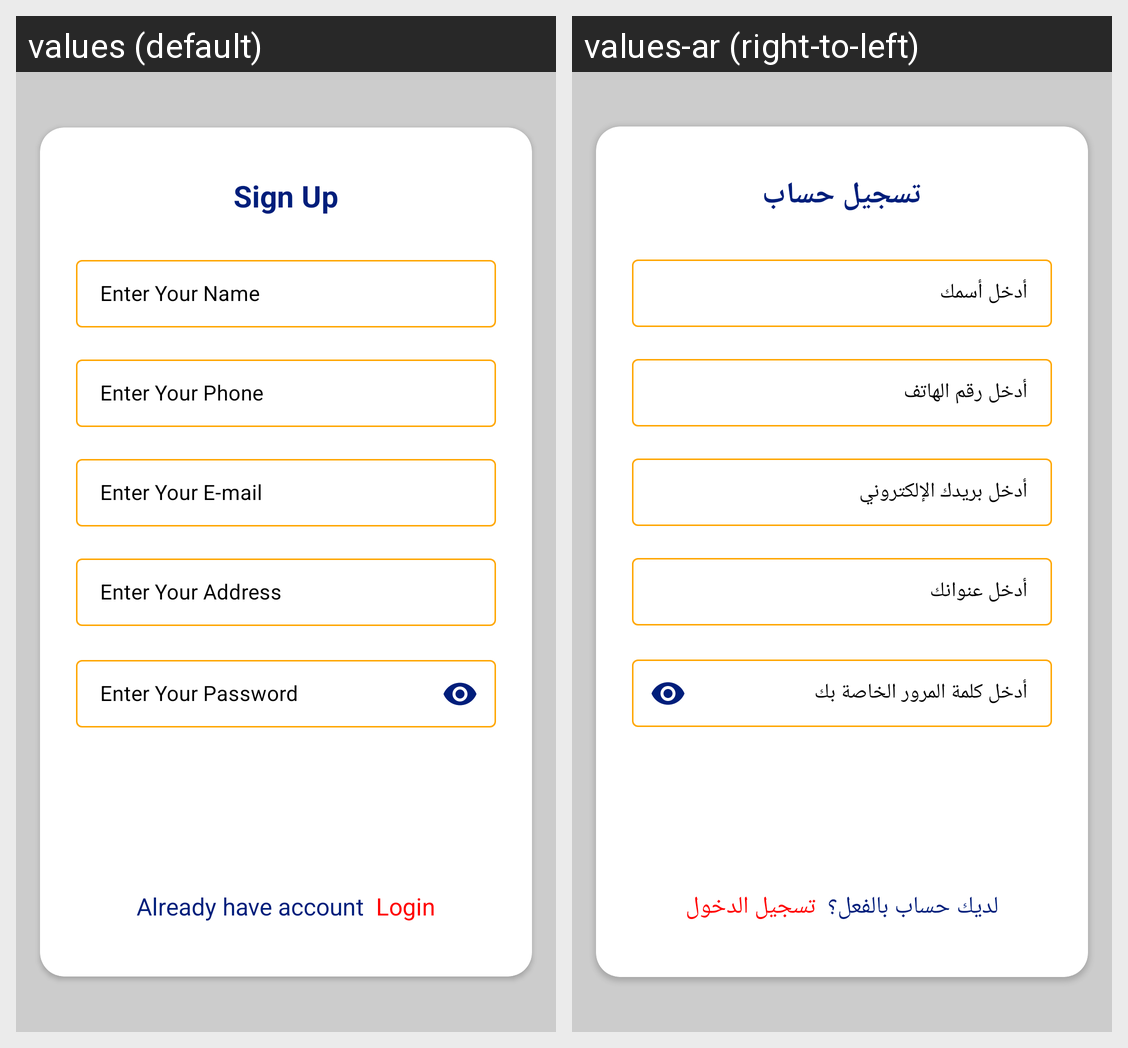

Translations of the strings shown on this Android screen, per locale in the grid:
Android screen res/layout/activity_signup.xml rendered under 2 locales, left to right: values (default), values-ar (right-to-left). Device: Nexus 5 (rendered at 1080×1920; each locale shown at half size, 540×960, under a caption strip naming it); theme Theme.LawyerProfessionalAcademy.
Strings drawn on this screen, with the default value and each locale's value (text and hints the layout hard-codes, and strings that could not be matched under every locale, appear in the picture but are not listed):

sign_up
  values: Sign Up
  values-ar: تسجيل حساب

enter_your_name
  values: Enter Your Name
  values-ar: أدخل أسمك

enter_your_phone
  values: Enter Your Phone
  values-ar: أدخل رقم الهاتف

enter_your_e_mail
  values: Enter Your E-mail
  values-ar: أدخل بريدك الإلكتروني

enter_your_address
  values: Enter Your Address
  values-ar: أدخل عنوانك

enter_your_password
  values: Enter Your Password
  values-ar: أدخل كلمة المرور الخاصة بك

already_have_account
  values: Already have account
  values-ar: لديك حساب بالفعل؟

login
  values: Login
  values-ar: تسجيل الدخول
